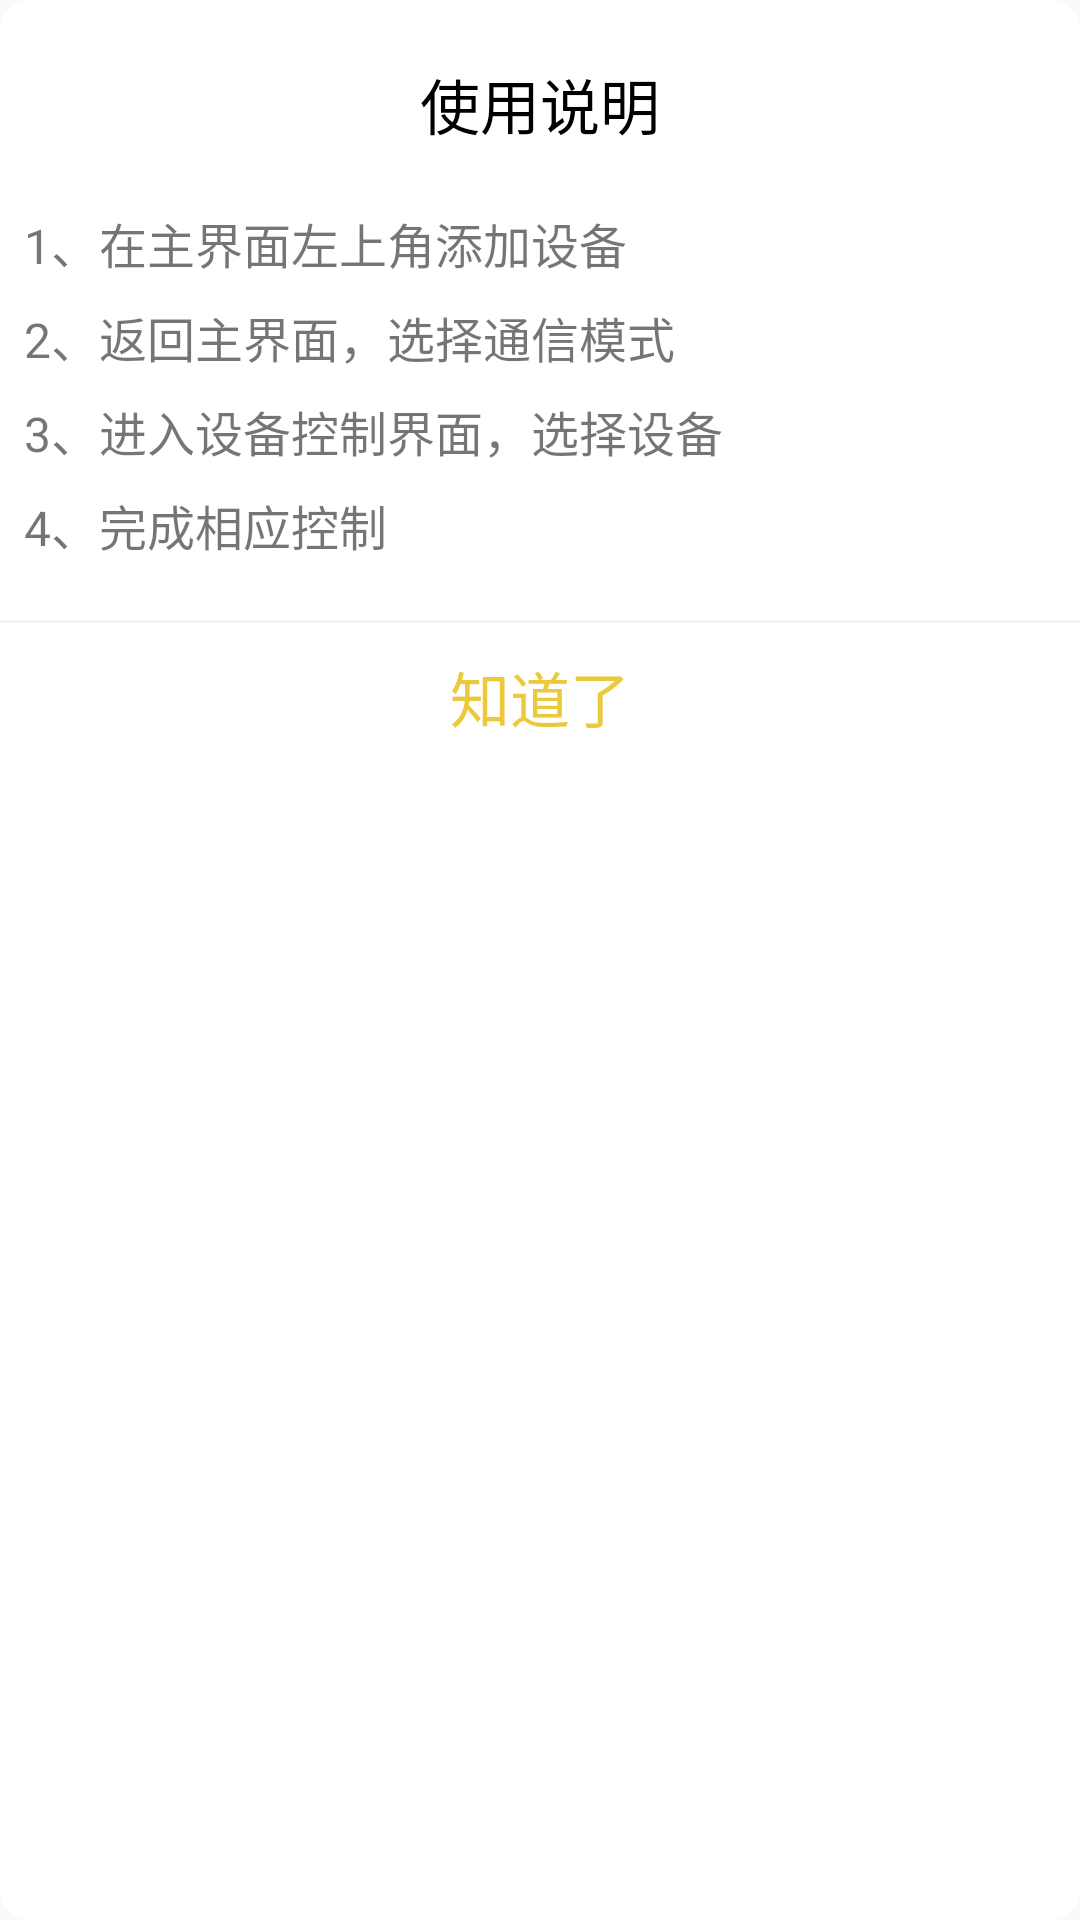

Write the Android layout XML for this screen, with the resource values it uses.
<!-- AndroidManifest.xml: application theme WelcomeTheme -->
<!-- res/layout/dialog_style_explain.xml -->
<?xml version="1.0" encoding="utf-8"?>
<LinearLayout xmlns:android="http://schemas.android.com/apk/res/android"
    android:orientation="vertical" android:layout_width="match_parent"
    android:layout_height="wrap_content"
    android:layout_marginLeft="5dp"
    android:layout_marginRight="5dp"
    android:background="@drawable/dialog_explain_background">
    <TextView
        android:layout_width="wrap_content"
        android:layout_height="wrap_content"
        android:text="使用说明"
        android:layout_marginTop="20dp"
        android:textColor="@color/black"
        android:layout_gravity="center"
        android:textSize="20sp"/>
    <TextView
        android:layout_marginTop="20dp"
        android:layout_width="wrap_content"
        android:layout_height="wrap_content"
        android:textSize="16sp"
        android:layout_marginLeft="8dp"
        android:text="1、在主界面左上角添加设备"/>
    <TextView
        android:layout_margin="8dp"
        android:layout_width="wrap_content"
        android:layout_height="wrap_content"
        android:textSize="16sp"
        android:text="2、返回主界面，选择通信模式"/>
    <TextView
        android:layout_width="wrap_content"
        android:layout_height="wrap_content"
        android:textSize="16sp"
        android:layout_marginLeft="8dp"
        android:text="3、进入设备控制界面，选择设备"/>
    <TextView
        android:layout_width="wrap_content"
        android:layout_height="wrap_content"
        android:textSize="16sp"
        android:layout_marginTop="8dp"
        android:layout_marginLeft="8dp"
        android:text="4、完成相应控制"/>
    <View
        android:layout_marginTop="20dp"
        android:layout_width="match_parent"
        android:layout_height="1dp"
        android:background="@drawable/divider_line"
        />
    <TextView
        android:id="@+id/tv_know"
        android:layout_width="wrap_content"
        android:layout_height="wrap_content"
        android:textSize="20sp"
        android:textColor="@color/black_nomal"
        android:layout_gravity="center"
        android:padding="10dp"
        android:text="@string/person_know_text"/>


</LinearLayout>
<!-- resources referenced by this layout -->
<resources>
  <color name="black">#000000</color>
  <color name="black_nomal">#ecc93c</color>
  <!-- drawable dialog_explain_background (drawable-xhdpi) -->
  <?xml version="1.0" encoding="utf-8"?>
  <shape xmlns:android="http://schemas.android.com/apk/res/android" android:shape="rectangle" >
      <solid android:color="@color/white" />
          <corners android:radius="10dp" />
  
  </shape>
  <!-- drawable divider_line (drawable-xhdpi) -->
  <?xml version="1.0" encoding="utf-8"?>
  <shape xmlns:android="http://schemas.android.com/apk/res/android"
      android:shape="line">
      <stroke android:width="0.5dp"
          android:color="#f0f0f0"/>
  
  
  </shape>
  <string name="person_know_text">知道了</string>
  <style name="WelcomeTheme" parent="Theme.AppCompat.Light.NoActionBar">
          
          <item name="android:windowIsTranslucent">true</item>
          
          <item name="android:windowFullscreen">true</item>
          
          <item name="android:windowActionBar">false</item>
          <item name="android:windowNoTitle">true</item>
  
          <item name="windowActionBar">false</item>
          <item name="windowNoTitle">true</item>
  
      </style>
  <color name="white">#ffffff</color>
</resources>
